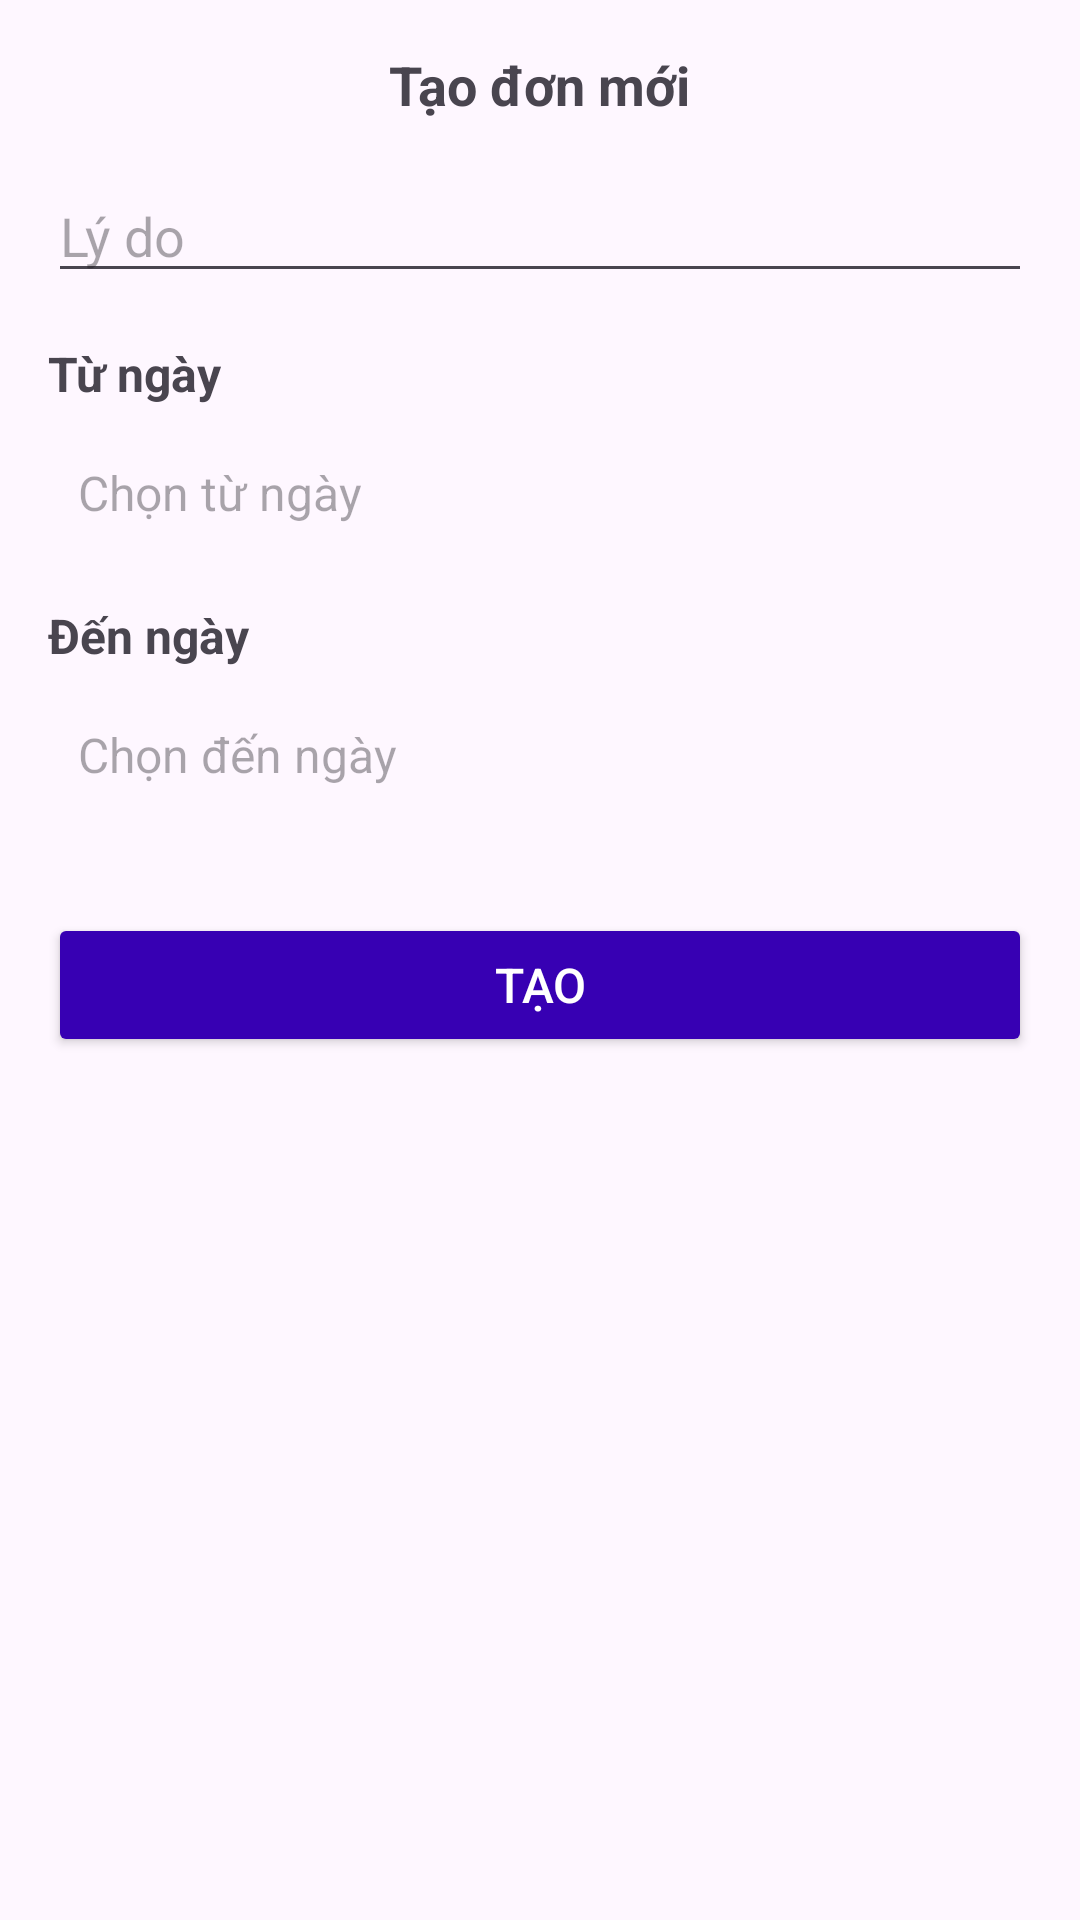

Write the Android layout XML for this screen, with the resource values it uses.
<!-- AndroidManifest.xml: application theme Theme.Calendar -->
<!-- res/layout/activity_new_form.xml -->
<?xml version="1.0" encoding="utf-8"?>
<LinearLayout xmlns:android="http://schemas.android.com/apk/res/android"
    android:layout_width="match_parent"
    android:layout_height="wrap_content"
    android:orientation="vertical"
    android:padding="16dp">

    <TextView
        android:layout_width="wrap_content"
        android:layout_height="wrap_content"
        android:text="Tạo đơn mới"
        android:textSize="18sp"
        android:textStyle="bold"
        android:layout_gravity="center"
        android:paddingBottom="16dp"/>

    <EditText
        android:id="@+id/edtLyDo"
        android:layout_width="match_parent"
        android:layout_height="wrap_content"
        android:hint="Lý do"
        android:inputType="text"
        android:layout_marginBottom="16dp"/>

    <LinearLayout
        android:layout_width="match_parent"
        android:layout_height="wrap_content"
        android:orientation="vertical"
        android:layout_marginBottom="16dp">

        <TextView
            android:layout_width="match_parent"
            android:layout_height="wrap_content"
            android:text="Từ ngày"
            android:textSize="16sp"
            android:textStyle="bold"/>

        <TextView
            android:id="@+id/tvTuNgay"
            android:layout_width="match_parent"
            android:layout_height="wrap_content"
            android:hint="Chọn từ ngày"
            android:layout_marginTop="8dp"
            android:padding="10dp"
            android:background="?android:attr/selectableItemBackground"
            android:textSize="16sp"
            android:drawableEnd="@drawable/nav_about"
            android:drawablePadding="8dp"
            android:layout_marginBottom="16dp"
            android:gravity="center_vertical"/>

        <TextView
            android:layout_width="match_parent"
            android:layout_height="wrap_content"
            android:text="Đến ngày"
            android:textSize="16sp"
            android:textStyle="bold"/>

        <TextView
            android:id="@+id/tvDenNgay"
            android:layout_width="match_parent"
            android:layout_height="wrap_content"
            android:hint="Chọn đến ngày"
            android:layout_marginTop="8dp"
            android:padding="10dp"
            android:background="?android:attr/selectableItemBackground"
            android:textSize="16sp"
            android:drawableEnd="@drawable/nav_about"
            android:drawablePadding="8dp"
            android:layout_marginBottom="16dp"
            android:gravity="center_vertical"/>
    </LinearLayout>

    <Button
        android:id="@+id/btnCreateForm"
        android:layout_width="match_parent"
        android:layout_height="wrap_content"
        android:text="Tạo"
        android:backgroundTint="@color/purple_700"
        android:textColor="@android:color/white"
        android:padding="12dp"
        android:textSize="16sp"/>

    <ProgressBar
        android:id="@+id/progress_bar"
        android:layout_width="wrap_content"
        android:layout_height="wrap_content"
        android:layout_gravity="center"
        android:visibility="gone"/>
</LinearLayout>
<!-- resources referenced by this layout -->
<resources>
  <color name="purple_700">#FF3700B3</color>
  <style name="Theme.Calendar" parent="Base.Theme.Calendar" />
  <style name="Base.Theme.Calendar" parent="Theme.Material3.DayNight.NoActionBar">
          
          <item name="colorPrimary">@color/lavender</item>
          <item name="colorPrimaryVariant">@color/lavender</item>
          <item name="colorOnPrimary">@color/white</item>
          
          <item name="colorSecondary">@color/teal_200</item>
          <item name="colorSecondaryVariant">@color/teal_700</item>
          <item name="colorOnSecondary">@color/black</item>
          
          <item name="android:statusBarColor">?attr/colorPrimaryVariant</item>
          
      </style>
  <color name="lavender">#8692f7</color>
  <color name="white">#FFFFFFFF</color>
  <color name="teal_200">#FF03DAC5</color>
  <color name="teal_700">#FF018786</color>
  <color name="black">#FF000000</color>
</resources>
